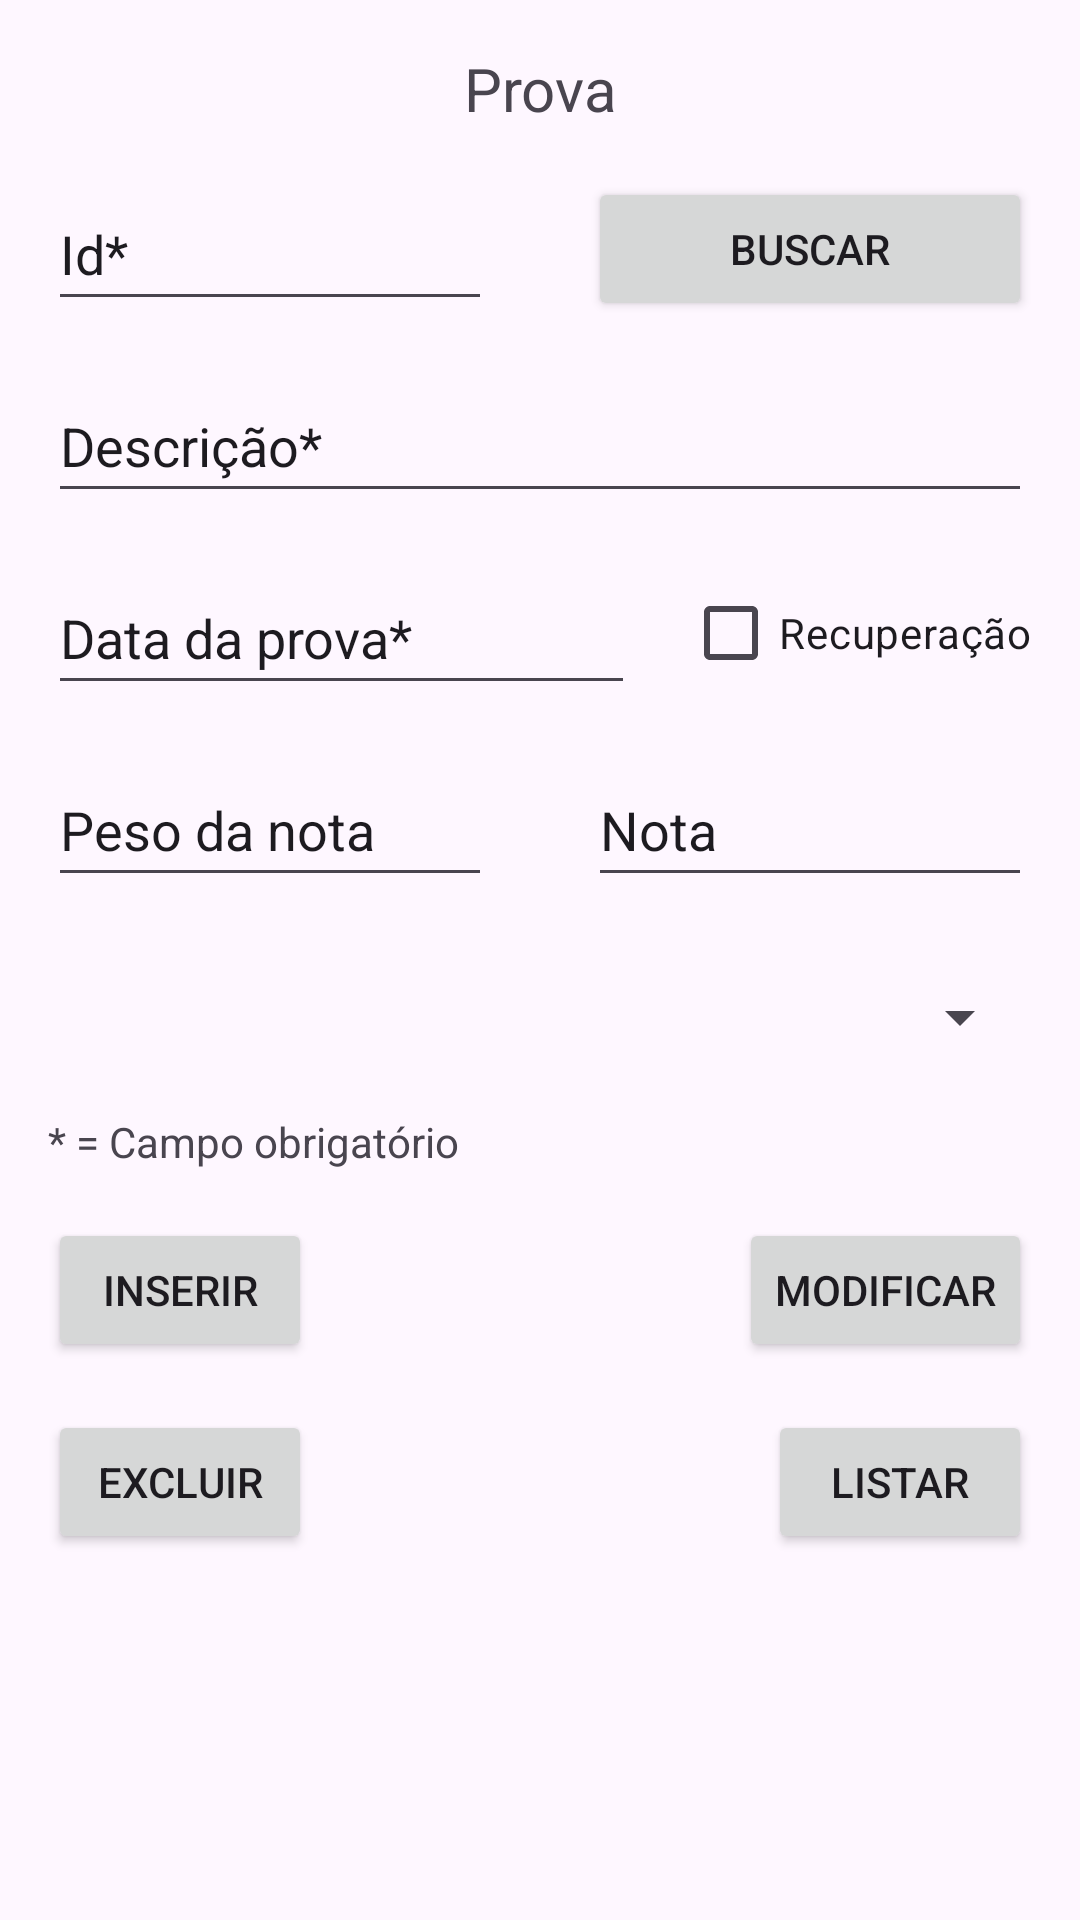

Android layout source for this screen:
<!-- AndroidManifest.xml: application theme Theme.GestorDeProvasETrabalhos -->
<!-- res/layout/fragment_prova.xml -->
<?xml version="1.0" encoding="utf-8"?>
<androidx.constraintlayout.widget.ConstraintLayout xmlns:android="http://schemas.android.com/apk/res/android"
    xmlns:app="http://schemas.android.com/apk/res-auto"
    xmlns:tools="http://schemas.android.com/tools"
    android:id="@+id/fragmentProva"
    android:layout_width="match_parent"
    android:layout_height="match_parent"
    tools:context=".ProvaFragment" >

    <TextView
        android:id="@+id/tvTituloProva"
        android:layout_width="wrap_content"
        android:layout_height="wrap_content"
        android:layout_marginTop="16dp"
        android:text="@string/prova"
        android:textSize="20sp"
        app:layout_constraintEnd_toEndOf="parent"
        app:layout_constraintStart_toStartOf="parent"
        app:layout_constraintTop_toTopOf="parent" />

    <EditText
        android:id="@+id/etIdProva"
        android:layout_width="0dp"
        android:layout_height="48dp"
        android:layout_marginStart="16dp"
        android:layout_marginTop="16dp"
        android:layout_marginEnd="16dp"
        android:ems="10"
        android:hint="@string/id"
        android:inputType="number"
        android:textColorHint="@color/cinza_hint"
        android:importantForAutofill="no"
        app:layout_constraintEnd_toStartOf="@+id/btnBuscarProva"
        app:layout_constraintStart_toStartOf="parent"
        app:layout_constraintTop_toBottomOf="@+id/tvTituloProva" />

    <EditText
        android:id="@+id/etDescricaoProva"
        android:layout_width="0dp"
        android:layout_height="48dp"
        android:layout_marginStart="16dp"
        android:layout_marginTop="16dp"
        android:layout_marginEnd="16dp"
        android:ems="10"
        android:hint="@string/descricao"
        android:inputType="text"
        android:textColorHint="@color/cinza_hint"
        android:importantForAutofill="no"
        app:layout_constraintEnd_toEndOf="parent"
        app:layout_constraintStart_toStartOf="parent"
        app:layout_constraintTop_toBottomOf="@+id/etIdProva" />

    <EditText
        android:id="@+id/etDataProva"
        android:layout_width="0dp"
        android:layout_height="48dp"
        android:layout_marginStart="16dp"
        android:layout_marginTop="16dp"
        android:layout_marginEnd="8dp"
        android:ems="10"
        android:hint="@string/data_prova"
        android:inputType="date"
        android:textColorHint="@color/cinza_hint"
        android:importantForAutofill="no"
        app:layout_constraintEnd_toStartOf="@+id/cbRecuperacaoProva"
        app:layout_constraintStart_toStartOf="parent"
        app:layout_constraintTop_toBottomOf="@+id/etDescricaoProva" />

    <EditText
        android:id="@+id/etPesoProva"
        android:layout_width="0dp"
        android:layout_height="48dp"
        android:layout_marginStart="16dp"
        android:layout_marginTop="16dp"
        android:layout_marginEnd="16dp"
        android:ems="10"
        android:hint="@string/peso"
        android:inputType="numberDecimal"
        android:textColorHint="@color/cinza_hint"
        android:importantForAutofill="no"
        app:layout_constraintEnd_toStartOf="@+id/etNotaProva"
        app:layout_constraintStart_toStartOf="parent"
        app:layout_constraintTop_toBottomOf="@+id/etDataProva" />

    <EditText
        android:id="@+id/etNotaProva"
        android:layout_width="0dp"
        android:layout_height="48dp"
        android:layout_marginStart="16dp"
        android:layout_marginEnd="16dp"
        android:ems="10"
        android:hint="@string/nota"
        android:inputType="numberDecimal"
        android:textColorHint="@color/cinza_hint"
        android:importantForAutofill="no"
        app:layout_constraintEnd_toEndOf="parent"
        app:layout_constraintStart_toEndOf="@+id/etPesoProva"
        app:layout_constraintTop_toTopOf="@+id/etPesoProva" />

    <CheckBox
        android:id="@+id/cbRecuperacaoProva"
        android:layout_width="wrap_content"
        android:layout_height="wrap_content"
        android:layout_marginStart="8dp"
        android:layout_marginEnd="16dp"
        android:text="@string/recuperacao"
        app:layout_constraintEnd_toEndOf="parent"
        app:layout_constraintStart_toEndOf="@+id/etDataProva"
        app:layout_constraintTop_toTopOf="@+id/etDataProva" />

    <Spinner
        android:id="@+id/spDisciplinaProva"
        android:layout_width="0dp"
        android:layout_height="48dp"
        android:layout_marginStart="16dp"
        android:layout_marginTop="16dp"
        android:layout_marginEnd="16dp"
        app:layout_constraintEnd_toEndOf="parent"
        app:layout_constraintStart_toStartOf="parent"
        app:layout_constraintTop_toBottomOf="@+id/etPesoProva" />

    <Button
        android:id="@+id/btnInserirProva"
        android:layout_width="wrap_content"
        android:layout_height="wrap_content"
        android:layout_marginStart="16dp"
        android:layout_marginTop="16dp"
        android:text="@string/inserir"
        app:layout_constraintStart_toStartOf="parent"
        app:layout_constraintTop_toBottomOf="@+id/tvObrigatorioProva" />

    <TextView
        android:id="@+id/tvListaProva"
        android:layout_width="0dp"
        android:layout_height="0dp"
        android:layout_marginStart="6dp"
        android:layout_marginTop="16dp"
        android:layout_marginEnd="6dp"
        android:layout_marginBottom="6dp"
        android:scrollbars="vertical"
        app:layout_constraintBottom_toBottomOf="parent"
        app:layout_constraintEnd_toEndOf="parent"
        app:layout_constraintStart_toStartOf="parent"
        app:layout_constraintTop_toBottomOf="@+id/btnExcluirProva" />

    <Button
        android:id="@+id/btnListarProva"
        android:layout_width="wrap_content"
        android:layout_height="wrap_content"
        android:layout_marginTop="16dp"
        android:layout_marginEnd="16dp"
        android:text="@string/listar"
        app:layout_constraintEnd_toEndOf="parent"
        app:layout_constraintTop_toBottomOf="@+id/btnModificarProva" />

    <Button
        android:id="@+id/btnExcluirProva"
        android:layout_width="wrap_content"
        android:layout_height="wrap_content"
        android:layout_marginStart="16dp"
        android:layout_marginTop="16dp"
        android:text="@string/excluir"
        app:layout_constraintStart_toStartOf="parent"
        app:layout_constraintTop_toBottomOf="@+id/btnInserirProva" />

    <Button
        android:id="@+id/btnModificarProva"
        android:layout_width="wrap_content"
        android:layout_height="wrap_content"
        android:layout_marginEnd="16dp"
        android:text="@string/modificar"
        app:layout_constraintEnd_toEndOf="parent"
        app:layout_constraintTop_toTopOf="@+id/btnInserirProva" />

    <Button
        android:id="@+id/btnBuscarProva"
        android:layout_width="0dp"
        android:layout_height="wrap_content"
        android:layout_marginStart="16dp"
        android:layout_marginEnd="16dp"
        android:text="@string/buscar"
        app:layout_constraintEnd_toEndOf="parent"
        app:layout_constraintStart_toEndOf="@+id/etIdProva"
        app:layout_constraintTop_toTopOf="@+id/etIdProva" />

    <TextView
        android:id="@+id/tvObrigatorioProva"
        android:layout_width="wrap_content"
        android:layout_height="wrap_content"
        android:layout_marginStart="16dp"
        android:layout_marginTop="8dp"
        android:text="@string/obrigatorio"
        app:layout_constraintStart_toStartOf="parent"
        app:layout_constraintTop_toBottomOf="@+id/spDisciplinaProva" />

</androidx.constraintlayout.widget.ConstraintLayout>
<!-- resources referenced by this layout -->
<resources>
  <string name="buscar">Buscar</string>
  <string name="data_prova">Data da prova*</string>
  <string name="descricao">Descrição*</string>
  <string name="excluir">Excluir</string>
  <string name="id">Id*</string>
  <string name="inserir">Inserir</string>
  <string name="listar">Listar</string>
  <string name="modificar">Modificar</string>
  <string name="nota">Nota</string>
  <string name="obrigatorio">* = Campo obrigatório</string>
  <string name="peso">Peso da nota</string>
  <string name="prova">Prova</string>
  <string name="recuperacao">Recuperação</string>
  <style name="Theme.GestorDeProvasETrabalhos" parent="Base.Theme.GestorDeProvasETrabalhos" />
  <style name="Base.Theme.GestorDeProvasETrabalhos" parent="Theme.Material3.DayNight">
          
          
      </style>
</resources>
